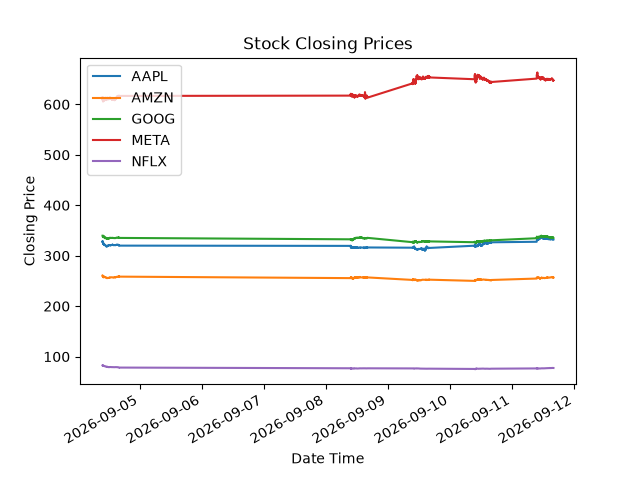

The table this chart was drawn from, first rows:
Price, Close, Close, Close, Close, Close, High, High, High, High, High, Low, Low, Low, Low, Low, Open, Open, Open, Open, Open, Volume, Volume, Volume
Ticker, AAPL, AMZN, GOOG, META, NFLX, AAPL, AMZN, GOOG, META, NFLX, AAPL, AMZN, GOOG, META, NFLX, AAPL, AMZN, GOOG, META, NFLX, AAPL, AMZN, GOOG
Datetime, , , , , , , , , , , , , , , , , , , , , , , 
2026-09-04 09:30:00-04:00, 328, 260.8, 339.7, 614.3, 82.19, 328.9, 260.8, 339.8, 615.0, 82.4, 327.5, 259.1, 338.4, 610.1, 82.07, 328.3, 259.2, 339.2, 612.5, 82.17, 1105409, 1370926, 573942
2026-09-04 09:31:00-04:00, 327.1, 260.7, 338.2, 610.2, 81.9, 328.4, 261.1, 340.2, 616.3, 82.32, 327.1, 260.3, 338.1, 609.8, 81.9, 328, 260.8, 339.8, 614.3, 82.24, 112565, 266498, 63158
2026-09-04 09:32:00-04:00, 328.3, 260, 338.5, 608.5, 82.12, 328.9, 260.9, 339.2, 611.7, 82.2, 327.1, 259.6, 338.1, 608.2, 81.85, 327.1, 260.8, 338.2, 610.5, 81.94, 300204, 178898, 32308
2026-09-04 09:33:00-04:00, 327.3, 258.8, 337.8, 609.5, 82.23, 328.5, 260.5, 338.4, 610.8, 82.46, 327.3, 258.8, 337.7, 608.1, 82.13, 328.4, 259.9, 338.4, 608.5, 82.2, 106800, 162437, 46372
2026-09-04 09:34:00-04:00, 327.2, 258.8, 337.9, 609.5, 82.49, 327.9, 259, 338.1, 611.1, 82.54, 327, 258.4, 337.6, 608.7, 82.22, 327.3, 258.8, 337.8, 609.8, 82.22, 116988, 117342, 42012
2026-09-04 09:35:00-04:00, 326.5, 259.4, 338.4, 610.7, 82.44, 327.1, 259.5, 338.5, 611.1, 82.54, 326.2, 258.7, 337.9, 609.0, 82.33, 327.1, 258.9, 337.9, 609.5, 82.45, 189884, 115698, 62404
2026-09-04 09:36:00-04:00, 325.8, 258.9, 338.6, 609.5, 82.66, 326.8, 259.5, 338.6, 611, 82.69, 325.5, 258.8, 337.9, 608.7, 82.36, 326.5, 259.4, 338.4, 610.5, 82.47, 201065, 129049, 52637
2026-09-04 09:37:00-04:00, 325.7, 258.8, 338.2, 607.7, 82.43, 326.3, 258.9, 338.6, 609.8, 82.68, 325.3, 258.4, 338.1, 607.5, 82.41, 325.7, 258.8, 338.6, 609.6, 82.68, 168437, 66584, 40493
2026-09-04 09:38:00-04:00, 326.9, 259.4, 338.3, 606.5, 82.37, 326.9, 259.5, 338.6, 608.2, 82.49, 325.7, 258.7, 338.1, 606.1, 82.34, 325.7, 258.7, 338.2, 607.7, 82.43, 112324, 68461, 16691
2026-09-04 09:39:00-04:00, 326.3, 259.9, 338.6, 607.5, 82.23, 326.9, 260.1, 338.7, 608.2, 82.4, 326.2, 259.0, 337.9, 605.3, 82.12, 326.8, 259.4, 338.4, 606.1, 82.35, 103719, 138333, 32223
2026-09-04 09:40:00-04:00, 325.8, 259.5, 338.5, 605.7, 82.05, 326.2, 260, 338.9, 608, 82.22, 325.6, 259.4, 338.4, 605.5, 82.0, 326.2, 260, 338.6, 607.7, 82.19, 98736, 92178, 23790
2026-09-04 09:41:00-04:00, 325.7, 259.6, 338.2, 605.9, 81.94, 325.9, 259.8, 338.6, 606.5, 82.07, 325.4, 259.3, 338.2, 605.5, 81.92, 325.8, 259.5, 338.4, 606, 82.06, 102479, 58977, 27841
2026-09-04 09:42:00-04:00, 324.5, 259, 338.0, 606.6, 81.8, 325.6, 259.7, 338.4, 607.1, 81.95, 324.4, 258.8, 337.8, 605.7, 81.79, 325.6, 259.6, 338.2, 606.0, 81.94, 253499, 93082, 29191
2026-09-04 09:43:00-04:00, 324.8, 258.8, 337.4, 607.6, 81.81, 324.9, 259.1, 338.1, 607.9, 81.89, 324.3, 258.7, 337.3, 606.6, 81.76, 324.5, 259, 338, 606.6, 81.83, 101048, 47865, 32563
2026-09-04 09:44:00-04:00, 324.8, 258.5, 337.7, 608.5, 81.79, 325, 259, 337.8, 608.9, 81.85, 324.5, 258.4, 337.2, 607.6, 81.73, 324.7, 258.8, 337.5, 607.6, 81.81, 106433, 94393, 45985
2026-09-04 09:45:00-04:00, 324.2, 258.7, 337.8, 606.3, 81.71, 324.9, 258.8, 338, 608.5, 81.81, 324.1, 258.5, 337.5, 606.2, 81.64, 324.9, 258.5, 337.8, 608.5, 81.81, 124071, 93373, 42265
2026-09-04 09:46:00-04:00, 324.3, 258.4, 337.9, 607, 81.78, 324.4, 258.8, 338, 607, 81.89, 323.9, 258.3, 337.4, 605.9, 81.7, 324.3, 258.7, 337.7, 606.3, 81.74, 139275, 68907, 27898
2026-09-04 09:47:00-04:00, 323.6, 257.6, 337.5, 606.9, 81.6, 324.6, 258.4, 338, 607.1, 81.75, 323.6, 257.6, 337.5, 606.4, 81.56, 324.3, 258.4, 337.9, 606.9, 81.73, 157019, 172605, 16455
2026-09-04 09:48:00-04:00, 324, 257.5, 337.4, 607, 81.62, 324.2, 257.7, 337.7, 607.5, 81.69, 323.5, 257.4, 337.4, 606.4, 81.58, 323.6, 257.7, 337.5, 606.9, 81.59, 112867, 130426, 20206
2026-09-04 09:49:00-04:00, 323.9, 257.5, 337.1, 607.5, 81.63, 324.2, 257.7, 337.4, 608, 81.65, 323.9, 257.2, 337, 606.9, 81.53, 324, 257.4, 337.4, 607, 81.64, 93261, 86989, 51759
2026-09-04 09:50:00-04:00, 323.8, 257.2, 337, 606.5, 81.67, 324.2, 257.5, 337.1, 607.5, 81.74, 323.5, 256.8, 336.7, 606.2, 81.56, 323.9, 257.4, 337.1, 607.5, 81.63, 224214, 122834, 51247
2026-09-04 09:51:00-04:00, 323.4, 257.1, 336.5, 606.5, 81.64, 323.9, 257.3, 337.1, 607.2, 81.78, 323.1, 256.9, 336.4, 606.1, 81.61, 323.8, 257.2, 337, 606.5, 81.68, 221434, 97970, 62208
2026-09-04 09:52:00-04:00, 323.6, 257.4, 337, 606.8, 81.64, 323.8, 257.4, 337, 607.0, 81.67, 323.1, 257, 336.5, 606.5, 81.58, 323.4, 257.1, 336.5, 606.7, 81.66, 133832, 90626, 39326
2026-09-04 09:53:00-04:00, 323.6, 257.6, 336.8, 606.8, 81.65, 324, 257.6, 336.9, 607.0, 81.71, 323.5, 257.3, 336.5, 606.1, 81.6, 323.6, 257.4, 336.9, 606.7, 81.65, 141921, 75570, 48221
2026-09-04 09:54:00-04:00, 324.2, 257.9, 337.2, 607.8, 81.61, 324.3, 258, 337.3, 608.2, 81.65, 323.6, 257.6, 336.8, 606.6, 81.6, 323.6, 257.6, 336.8, 606.8, 81.65, 128881, 116478, 33036
2026-09-04 09:55:00-04:00, 323.4, 258, 337.1, 608.3, 81.56, 324.2, 258.1, 337.4, 608.4, 81.63, 323.4, 257.9, 337.1, 607.5, 81.53, 324.2, 258, 337.3, 607.7, 81.6, 98344, 76282, 21551
2026-09-04 09:56:00-04:00, 323.6, 258, 337.4, 607.5, 81.51, 323.8, 258.2, 337.4, 608.3, 81.6, 323.1, 257.9, 337.0, 607.3, 81.5, 323.4, 258, 337, 608.3, 81.55, 120200, 94522, 22206
2026-09-04 09:57:00-04:00, 323.8, 257.8, 337.7, 608.2, 81.5, 323.9, 258, 337.7, 608.4, 81.58, 323.5, 257.7, 337.4, 607.5, 81.48, 323.6, 258, 337.4, 607.5, 81.51, 62228, 95977, 44414
2026-09-04 09:58:00-04:00, 323.6, 258, 337.9, 608.5, 81.44, 323.9, 258.2, 338, 608.7, 81.53, 323.5, 257.8, 337.6, 607.8, 81.42, 323.8, 257.8, 337.6, 608.2, 81.5, 63615, 87390, 31969
2026-09-04 09:59:00-04:00, 323.7, 258, 338.1, 608.9, 81.22, 323.8, 258, 338.2, 609, 81.44, 323.4, 257.7, 337.8, 608.2, 81.22, 323.6, 258, 337.9, 608.3, 81.44, 155051, 116701, 36738
2026-09-04 10:00:00-04:00, 323, 258.1, 338.2, 610.1, 81.18, 323.7, 258.2, 338.2, 610.3, 81.24, 322.9, 257.5, 337.9, 608.4, 81.11, 323.6, 257.9, 338, 608.9, 81.21, 235539, 181429, 49898
2026-09-04 10:01:00-04:00, 322.7, 257.5, 337.8, 609.9, 81.12, 323, 258.2, 338.2, 610.2, 81.21, 322.7, 257.5, 337.8, 609.4, 81.12, 323, 258.1, 338.2, 610, 81.18, 119539, 86800, 31991
2026-09-04 10:02:00-04:00, 323, 257.6, 337.9, 610.1, 81.21, 323.1, 257.7, 338, 610.5, 81.26, 322.7, 257.5, 337.7, 609.6, 81.11, 322.7, 257.5, 337.8, 609.8, 81.12, 109873, 167525, 30698
2026-09-04 10:03:00-04:00, 322.9, 258.2, 338.1, 611.8, 81.21, 323.2, 258.2, 338.2, 611.8, 81.26, 322.8, 257.5, 337.8, 609.9, 81.18, 322.9, 257.6, 337.9, 610, 81.2, 132732, 76203, 28884
2026-09-04 10:04:00-04:00, 323.1, 258.3, 338.1, 611.7, 81.32, 323.1, 258.5, 338.3, 612.2, 81.34, 322.9, 258.1, 337.9, 611.3, 81.2, 322.9, 258.1, 338, 611.7, 81.21, 74364, 89360, 66367
2026-09-04 10:05:00-04:00, 322.7, 258.5, 338.1, 612.5, 81.5, 323.2, 258.5, 338.1, 612.8, 81.5, 322.6, 258.2, 337.9, 611.3, 81.26, 323.1, 258.3, 338.1, 611.7, 81.32, 87889, 61274, 16928
2026-09-04 10:06:00-04:00, 322.9, 258.3, 338.1, 612.6, 81.54, 322.9, 258.5, 338.4, 612.9, 81.56, 322.7, 258.1, 337.9, 612.2, 81.37, 322.7, 258.5, 338, 612.5, 81.48, 62754, 53418, 40123
2026-09-04 10:07:00-04:00, 322.7, 258, 337.8, 611.1, 81.51, 322.9, 258.3, 338.3, 613, 81.64, 322.6, 257.9, 337.8, 610.9, 81.51, 322.9, 258.3, 338.1, 612.6, 81.54, 66953, 58364, 15317
2026-09-04 10:08:00-04:00, 322.8, 257.9, 337.6, 610.9, 81.36, 322.8, 258, 337.9, 611.2, 81.51, 322.5, 257.8, 337.6, 610.1, 81.32, 322.7, 258, 337.9, 611.1, 81.51, 88582, 65687, 34401
2026-09-04 10:09:00-04:00, 322.7, 258.1, 337.8, 611.2, 81.23, 322.8, 258.2, 337.9, 611.5, 81.39, 322.7, 257.8, 337.6, 610.8, 81.22, 322.8, 257.9, 337.7, 610.8, 81.37, 45468, 72636, 18942
2026-09-04 10:10:00-04:00, 321.7, 257.9, 337.6, 612.2, 81.25, 322.7, 258.2, 337.9, 612.3, 81.28, 321.7, 257.9, 337.6, 611.2, 81.22, 322.7, 258.1, 337.8, 611.3, 81.23, 273200, 80589, 31392
2026-09-04 10:11:00-04:00, 321.6, 258.2, 337.6, 612.3, 81.27, 321.9, 258.3, 337.7, 612.8, 81.29, 321.6, 257.9, 337.4, 611.8, 81.2, 321.7, 257.9, 337.6, 612.2, 81.23, 174130, 51161, 20398
2026-09-04 10:12:00-04:00, 321.8, 258.1, 337.2, 611.9, 81.21, 321.9, 258.2, 337.6, 612.3, 81.29, 321.5, 258, 337.1, 611.3, 81.17, 321.6, 258.2, 337.5, 612.2, 81.26, 171303, 46978, 59756
2026-09-04 10:13:00-04:00, 321.4, 258, 337.5, 612.8, 81.21, 321.9, 258.2, 337.6, 612.8, 81.28, 321.4, 258, 337.1, 611.8, 81.2, 321.8, 258.2, 337.2, 612.1, 81.21, 117933, 57705, 45030
2026-09-04 10:14:00-04:00, 321.2, 258, 337.3, 612.3, 81.16, 321.6, 258.2, 337.6, 612.9, 81.23, 321.2, 257.9, 337.1, 612.1, 81.11, 321.5, 258, 337.6, 612.8, 81.22, 164387, 47350, 26241
2026-09-04 10:15:00-04:00, 321.8, 258.1, 337.1, 612.4, 81.27, 321.9, 258.2, 337.4, 613, 81.28, 321.1, 257.9, 337.1, 612.3, 81.16, 321.2, 258, 337.3, 612.3, 81.18, 160518, 53111, 24869
2026-09-04 10:16:00-04:00, 321.7, 258.1, 337.1, 612.6, 81.26, 321.9, 258.2, 337.2, 613.3, 81.29, 321.5, 257.9, 337, 612.5, 81.23, 321.8, 258.1, 337.1, 612.8, 81.25, 113348, 50676, 50895
2026-09-04 10:17:00-04:00, 321.6, 257.9, 336.9, 610.6, 81.19, 321.7, 258.1, 337.2, 612.6, 81.26, 321.5, 257.9, 336.9, 610.5, 81.18, 321.7, 258.1, 337.2, 612.5, 81.25, 99945, 84424, 26136
2026-09-04 10:18:00-04:00, 321.6, 257.7, 336.4, 609.1, 81.2, 321.7, 258, 337, 610.7, 81.28, 321.5, 257.6, 336.4, 609.1, 81.18, 321.5, 257.9, 336.9, 610.6, 81.19, 112164, 108450, 62257
2026-09-04 10:19:00-04:00, 321.6, 257.6, 336.3, 608.8, 81.25, 321.6, 257.7, 336.6, 609.6, 81.29, 321.5, 257.6, 336.3, 608.8, 81.19, 321.6, 257.7, 336.4, 609.4, 81.21, 102849, 54452, 38645
2026-09-04 10:20:00-04:00, 321.4, 257.6, 336.2, 608.7, 81.2, 321.7, 257.7, 336.7, 609.2, 81.29, 321.3, 257.6, 336.2, 608.5, 81.18, 321.6, 257.6, 336.4, 608.9, 81.25, 119720, 59458, 58486
2026-09-04 10:21:00-04:00, 321.4, 257.7, 336.0, 609.2, 81.03, 321.5, 257.8, 336.3, 609.4, 81.2, 321.4, 257.6, 336, 608.5, 81.03, 321.4, 257.6, 336.2, 608.6, 81.2, 122612, 58135, 76398
2026-09-04 10:22:00-04:00, 321.5, 257.7, 335.8, 610.6, 80.96, 321.6, 257.7, 336, 610.9, 81.07, 321.4, 257.5, 335.7, 609.0, 80.95, 321.4, 257.6, 336, 609.2, 81.05, 171511, 59075, 193715
2026-09-04 10:23:00-04:00, 321.5, 257.8, 335.7, 610.2, 80.92, 321.6, 257.9, 335.9, 610.6, 80.96, 321.4, 257.6, 335.5, 609.8, 80.87, 321.5, 257.6, 335.7, 610.5, 80.95, 187628, 40489, 47718
2026-09-04 10:24:00-04:00, 321.2, 257.7, 335.4, 610.1, 80.86, 321.5, 257.8, 335.7, 610.2, 80.93, 321.2, 257.6, 335.3, 609.5, 80.84, 321.5, 257.8, 335.7, 610.2, 80.93, 142371, 68529, 44274
2026-09-04 10:25:00-04:00, 321.2, 257.7, 335.1, 610.0, 80.86, 321.3, 257.9, 335.4, 610.6, 80.89, 321.1, 257.6, 335.1, 609.8, 80.83, 321.2, 257.6, 335.3, 610.0, 80.85, 116268, 55663, 35905
2026-09-04 10:26:00-04:00, 320.9, 257.6, 335.1, 610.5, 80.84, 321.2, 257.7, 335.2, 610.6, 80.88, 320.9, 257.5, 334.8, 609.7, 80.82, 321.2, 257.7, 335.1, 609.8, 80.85, 172463, 52918, 67581
2026-09-04 10:27:00-04:00, 320.7, 257.5, 335, 609.1, 80.73, 321, 257.6, 335.1, 610.6, 80.85, 320.6, 257.4, 334.8, 608.8, 80.73, 320.9, 257.6, 335, 610.5, 80.84, 165173, 44451, 37439
... 1,892 more rows
